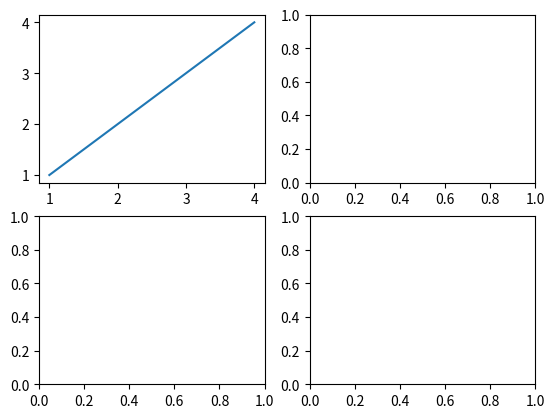

This figure's Python source:
import matplotlib.pyplot as plt
from matplotlib.figure import Figure
"""
h
"""

class my_plot:
    def __init__(self, nrows=1, ncols=1):
        self.fig, self.axes = plt.subplots(nrows, ncols)

    def plot(self, rows, cols, x, y):
        axes = self.axes[rows][cols]
        axes.plot(x, y)
        return axes


if __name__ == '__main__':
    my_plot = my_plot(2, 2)
    x = [1, 2, 3, 4]
    y = [1, 2, 3, 4]
    axes = my_plot.plot(0, 0, x, y)
    plt.show()
...
